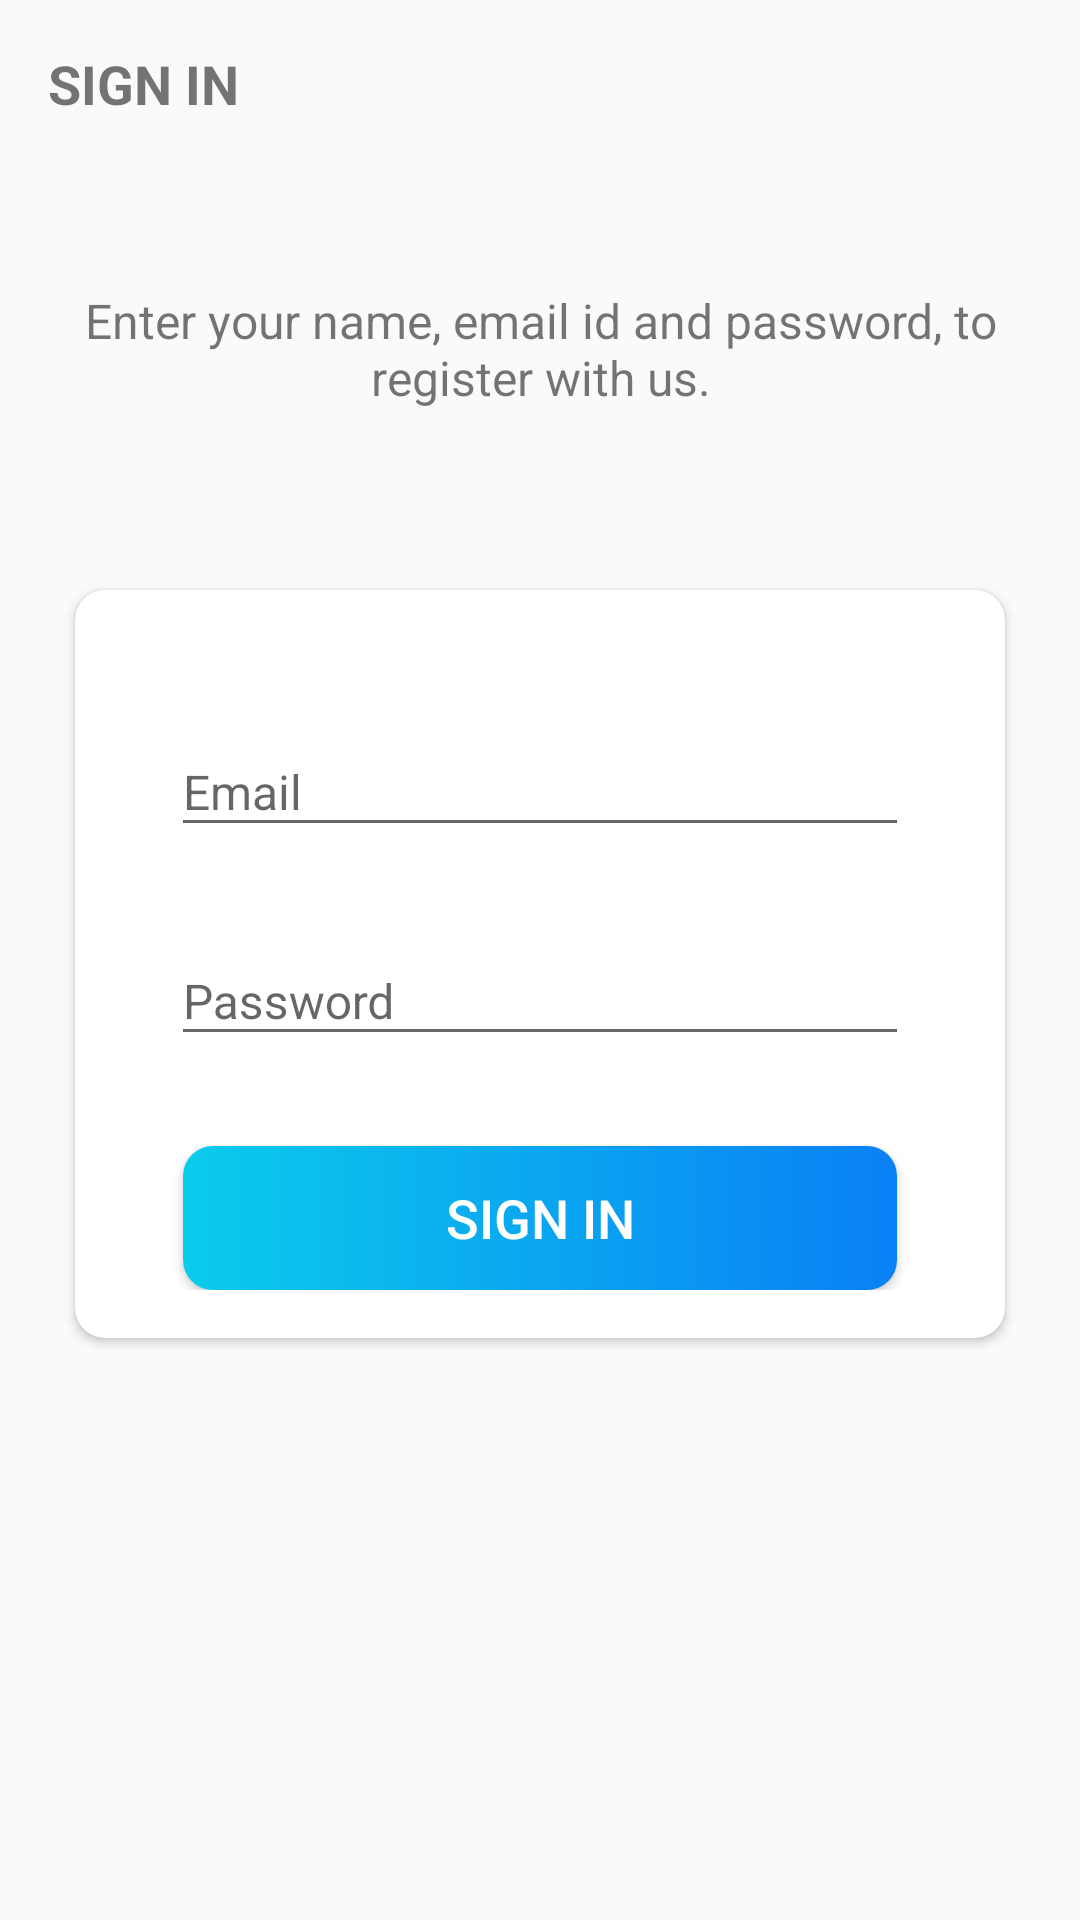

Layout XML and referenced resources for this Android screen:
<!-- AndroidManifest.xml: application theme AppTheme -->
<!-- res/layout/activity_sign_in.xml -->
<?xml version="1.0" encoding="utf-8"?>
<LinearLayout xmlns:android="http://schemas.android.com/apk/res/android"
    xmlns:app="http://schemas.android.com/apk/res-auto"
    xmlns:tools="http://schemas.android.com/tools"
    android:layout_width="match_parent"
    android:layout_height="match_parent"
    android:background="@drawable/ic_background"
    android:orientation="vertical"
    tools:context=".activities.SignInActivity">

    <androidx.appcompat.widget.Toolbar
        android:id="@+id/toolbar_sign_in_activity"
        android:layout_width="match_parent"
        android:layout_height="?attr/actionBarSize">

        <TextView
            android:id="@+id/tv_title"
            android:layout_width="match_parent"
            android:layout_height="match_parent"
            android:gravity="center_vertical"
            android:text="@string/sign_in"
            android:textColor="@color/primary_text_color"
            android:textSize="@dimen/toolbar_title_text_size"
            android:textStyle="bold" />

    </androidx.appcompat.widget.Toolbar>

    <LinearLayout
        android:layout_width="match_parent"
        android:layout_height="match_parent"
        android:layout_gravity="center"
        android:layout_marginTop="@dimen/authentication_screen_content_marginTop"
        android:orientation="vertical">

        <TextView
            android:layout_width="match_parent"
            android:layout_height="wrap_content"
            android:layout_marginStart="@dimen/authentication_screen_marginStartEnd"
            android:layout_marginEnd="@dimen/authentication_screen_marginStartEnd"
            android:gravity="center"
            android:text="@string/sign_in_description_text"
            android:textColor="@color/secondary_text_color"
            android:textSize="@dimen/authentication_description_text_size" />

        <androidx.cardview.widget.CardView
            android:layout_width="match_parent"
            android:layout_height="wrap_content"
            android:layout_marginStart="@dimen/authentication_screen_marginStartEnd"
            android:layout_marginTop="@dimen/authentication_screen_card_view_marginTop"
            android:layout_marginEnd="@dimen/authentication_screen_marginStartEnd"
            android:elevation="@dimen/card_view_elevation"
            app:cardCornerRadius="@dimen/card_view_corner_radius">

            <LinearLayout
                android:layout_width="match_parent"
                android:layout_height="wrap_content"
                android:orientation="vertical"
                android:padding="@dimen/card_view_layout_content_padding">

                <com.google.android.material.textfield.TextInputLayout
                    android:layout_width="match_parent"
                    android:layout_height="wrap_content"
                    android:layout_marginStart="@dimen/authentication_screen_til_marginStartEnd"
                    android:layout_marginTop="@dimen/authentication_screen_til_marginTop"
                    android:layout_marginEnd="@dimen/authentication_screen_til_marginStartEnd">

                    <androidx.appcompat.widget.AppCompatEditText
                        android:id="@+id/et_email_sign_in"
                        android:layout_width="match_parent"
                        android:layout_height="wrap_content"
                        android:hint="@string/email"
                        android:inputType="textEmailAddress"
                        android:textSize="@dimen/et_text_size" />
                </com.google.android.material.textfield.TextInputLayout>

                <com.google.android.material.textfield.TextInputLayout
                    android:layout_width="match_parent"
                    android:layout_height="wrap_content"
                    android:layout_marginStart="@dimen/authentication_screen_til_marginStartEnd"
                    android:layout_marginTop="@dimen/authentication_screen_til_marginTop"
                    android:layout_marginEnd="@dimen/authentication_screen_til_marginStartEnd">

                    <androidx.appcompat.widget.AppCompatEditText
                        android:id="@+id/et_password_sign_in"
                        android:layout_width="match_parent"
                        android:layout_height="wrap_content"
                        android:hint="@string/password"
                        android:inputType="textPassword"
                        android:textSize="16sp" />
                </com.google.android.material.textfield.TextInputLayout>

                <Button
                    android:id="@+id/btn_sign_in"
                    android:layout_marginTop="@dimen/sign_up_screen_btn_marginTop"
                    android:text="@string/sign_in"
                    style="@style/btn_rounded"
                    />
            </LinearLayout>
        </androidx.cardview.widget.CardView>
    </LinearLayout>
</LinearLayout>
<!-- resources referenced by this layout -->
<resources>
  <dimen name="authentication_description_text_size">16sp</dimen>
  <dimen name="authentication_screen_card_view_marginTop">60dp</dimen>
  <dimen name="authentication_screen_content_marginTop">40dp</dimen>
  <dimen name="authentication_screen_marginStartEnd">25dp</dimen>
  <dimen name="authentication_screen_til_marginStartEnd">16dp</dimen>
  <dimen name="authentication_screen_til_marginTop">20dp</dimen>
  <dimen name="card_view_corner_radius">10dp</dimen>
  <dimen name="card_view_elevation">10dp</dimen>
  <dimen name="card_view_layout_content_padding">16dp</dimen>
  <dimen name="et_text_size">16sp</dimen>
  <dimen name="sign_up_screen_btn_marginTop">30dp</dimen>
  <dimen name="toolbar_title_text_size">18sp</dimen>
  <string name="email">Email</string>
  <string name="password">Password</string>
  <string name="sign_in">SIGN IN</string>
  <string name="sign_in_description_text">Enter your name, email id and password, to register with us.</string>
  <style name="btn_rounded">
          <item name="android:layout_width">match_parent</item>
          <item name="android:layout_height">wrap_content</item>
          <item name="android:background">@drawable/shape_button_rounded</item>
          <item name="android:foreground">?attr/selectableItemBackground</item>
          <item name="android:textSize">@dimen/btn_text_size</item>
          <item name="android:textColor">@android:color/white</item>
          <item name="android:layout_marginStart">@dimen/btn_marginStartEnd</item>
          <item name="android:layout_marginEnd">@dimen/btn_marginStartEnd</item>
          <item name="android:paddingTop">@dimen/btn_paddingTopBottom</item>
          <item name="android:paddingBottom">@dimen/btn_paddingTopBottom</item>
      </style>
  <style name="AppTheme" parent="Theme.AppCompat.Light.DarkActionBar">
          
          <item name="colorPrimary">@color/colorPrimary</item>
          <item name="colorPrimaryDark">@color/colorPrimaryDark</item>
          <item name="colorAccent">@color/colorAccent</item>
      </style>
  <!-- drawable shape_button_rounded (drawable) -->
  <?xml version="1.0" encoding="utf-8"?>
  <shape xmlns:android="http://schemas.android.com/apk/res/android"
      android:shape="rectangle">
      <gradient
          android:endColor="#0A80F5"
          android:startColor="#0BCCEB"
          android:type="linear" />
  
      <corners android:radius="10dp" />
  </shape>
  <dimen name="btn_text_size">18sp</dimen>
  <dimen name="btn_marginStartEnd">20dp</dimen>
  <dimen name="btn_paddingTopBottom">8dp</dimen>
  <!-- not gathered from this repository: default colours our renderer supplied (Android Studio template values) -->
  <color name="colorPrimary">#FF6200EE</color>
  <color name="colorPrimaryDark">#FF3700B3</color>
  <color name="colorAccent">#FF03DAC5</color>
</resources>
